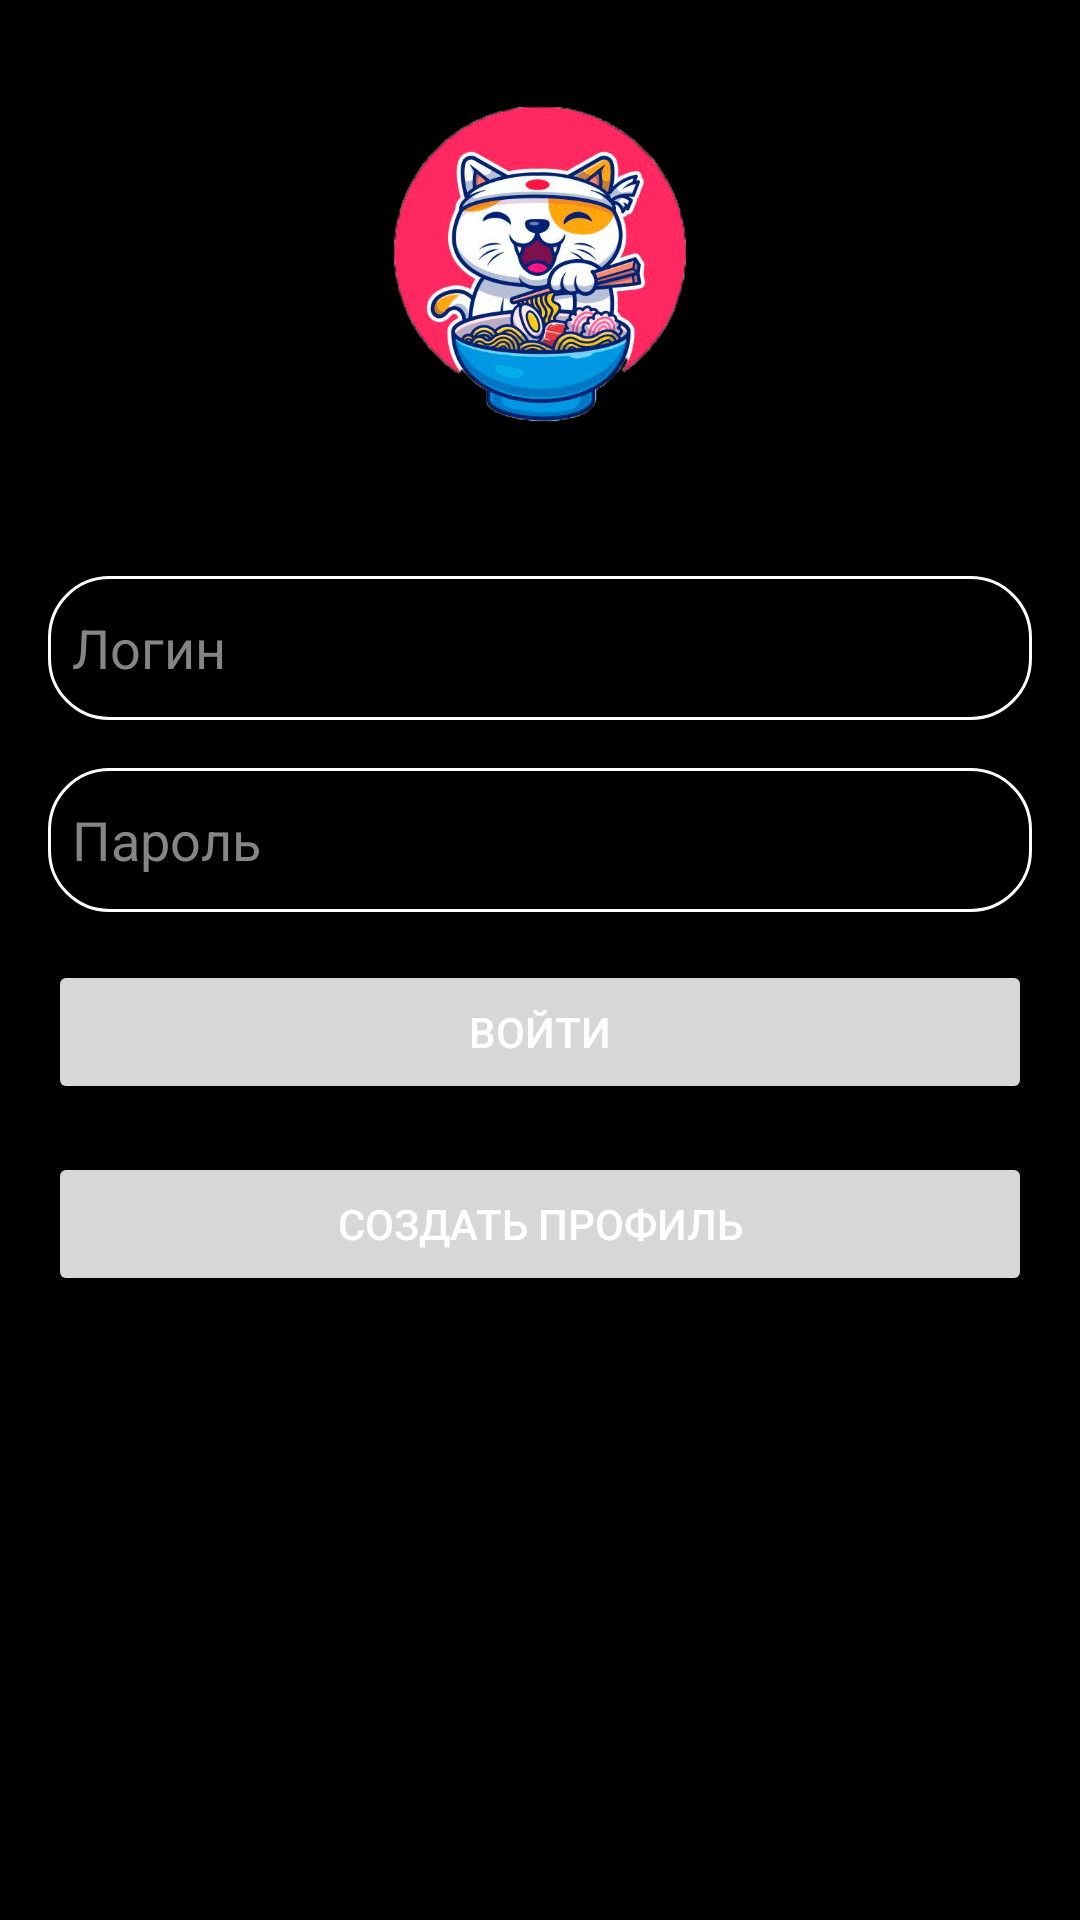

Here is an Android app screen rendered from its layout file. Give the layout XML and the strings, colors and styles it references.
<!-- AndroidManifest.xml: application theme Theme.Ranga -->
<!-- res/layout/login_screen.xml -->
<?xml version="1.0" encoding="utf-8"?>
<androidx.constraintlayout.widget.ConstraintLayout xmlns:android="http://schemas.android.com/apk/res/android"
    xmlns:app="http://schemas.android.com/apk/res-auto"
    xmlns:tools="http://schemas.android.com/tools"
    android:layout_width="match_parent"
    android:layout_height="match_parent"
    android:background="@color/black">

    <ImageView
        android:id="@+id/login_screen_logo"
        android:layout_width="144dp"
        android:layout_height="144dp"
        android:layout_marginTop="16dp"
        app:layout_constraintEnd_toEndOf="parent"
        app:layout_constraintStart_toStartOf="parent"
        app:layout_constraintTop_toTopOf="parent"
        app:srcCompat="@drawable/logo" />

    <EditText
        android:id="@+id/login_screen_login_text"
        android:layout_width="0dp"
        android:layout_height="wrap_content"
        android:minHeight="48dp"
        app:layout_constraintTop_toBottomOf="@id/login_screen_logo"
        app:layout_constraintEnd_toEndOf="parent"
        android:layout_marginTop="32dp"
        app:layout_constraintStart_toStartOf="@id/guideline_start"
        app:layout_constraintEnd_toStartOf="@id/guideline_end"
        android:hint="Логин"
        android:textColorHint="@color/grey_text"
        android:background="@drawable/defolt_border"
        android:padding="8dp"
        android:textColor="@color/white"
        />

    <EditText
        android:id="@+id/login_screen_pass_text"
        android:layout_width="0dp"
        android:layout_height="wrap_content"
        android:minHeight="48dp"
        app:layout_constraintTop_toBottomOf="@id/login_screen_login_text"
        app:layout_constraintEnd_toEndOf="parent"
        android:layout_marginTop="16dp"
        app:layout_constraintStart_toStartOf="@id/guideline_start"
        app:layout_constraintEnd_toStartOf="@id/guideline_end"
        android:hint="Пароль"
        android:textColorHint="@color/grey_text"
        android:background="@drawable/defolt_border"
        android:padding="8dp"
        android:inputType="textPassword"
        android:textColor="@color/white"
        />

    <Button
        android:id="@+id/login_screen_sing_in_btn"
        android:layout_width="0dp"
        android:layout_height="48dp"
        android:layout_marginTop="16dp"
        android:text="Войти"
        android:textColor="@color/white"
        app:layout_constraintStart_toStartOf="@id/guideline_start"
        app:layout_constraintEnd_toStartOf="@id/guideline_end"
        app:layout_constraintTop_toBottomOf="@id/login_screen_pass_text"
        android:enabled="false"/>

    <Button
        android:id="@+id/login_screen_create_acc_btn"
        android:layout_width="0dp"
        android:layout_height="48dp"
        android:layout_marginTop="16dp"
        android:text="Создать профиль"
        android:textColor="@color/white"
        app:layout_constraintStart_toStartOf="@id/guideline_start"
        app:layout_constraintEnd_toStartOf="@id/guideline_end"
        app:layout_constraintTop_toBottomOf="@id/login_screen_sing_in_btn" />


    <androidx.constraintlayout.widget.Guideline
        android:id="@+id/guideline_start"
        android:layout_width="0dp"
        android:layout_height="0dp"
        app:layout_constraintGuide_begin="16dp"
        android:orientation="vertical"/>

    <androidx.constraintlayout.widget.Guideline
        android:id="@+id/guideline_end"
        android:layout_width="0dp"
        android:layout_height="0dp"
        app:layout_constraintGuide_end="16dp"
        android:orientation="vertical"/>
</androidx.constraintlayout.widget.ConstraintLayout>
<!-- resources referenced by this layout -->
<resources>
  <color name="black">#FF000000</color>
  <color name="grey_text">#858585</color>
  <color name="white">#FFFFFFFF</color>
  <!-- drawable defolt_border (drawable) -->
  <shape xmlns:android="http://schemas.android.com/apk/res/android"
      android:shape="rectangle">
      <stroke android:width="1dp" android:color="@color/white"/>
      <corners android:radius="20dp"/>
  </shape>
  <!-- drawable logo: png bitmap (drawable, 254274 bytes) -->
  <style name="Theme.Ranga" parent="Theme.MaterialComponents.DayNight.DarkActionBar">
          
          <item name="colorPrimary">@color/purple_500</item>
          <item name="colorPrimaryVariant">@color/purple_700</item>
          <item name="colorOnPrimary">@color/white</item>
          
          <item name="colorSecondary">@color/teal_200</item>
          <item name="colorSecondaryVariant">@color/teal_700</item>
          <item name="colorOnSecondary">@color/black</item>
          
          <item name="android:statusBarColor">?attr/colorPrimaryVariant</item>
          
      </style>
  <color name="purple_500">#FF6200EE</color>
  <color name="purple_700">#FF3700B3</color>
  <color name="teal_200">#FF03DAC5</color>
  <color name="teal_700">#FF018786</color>
</resources>
